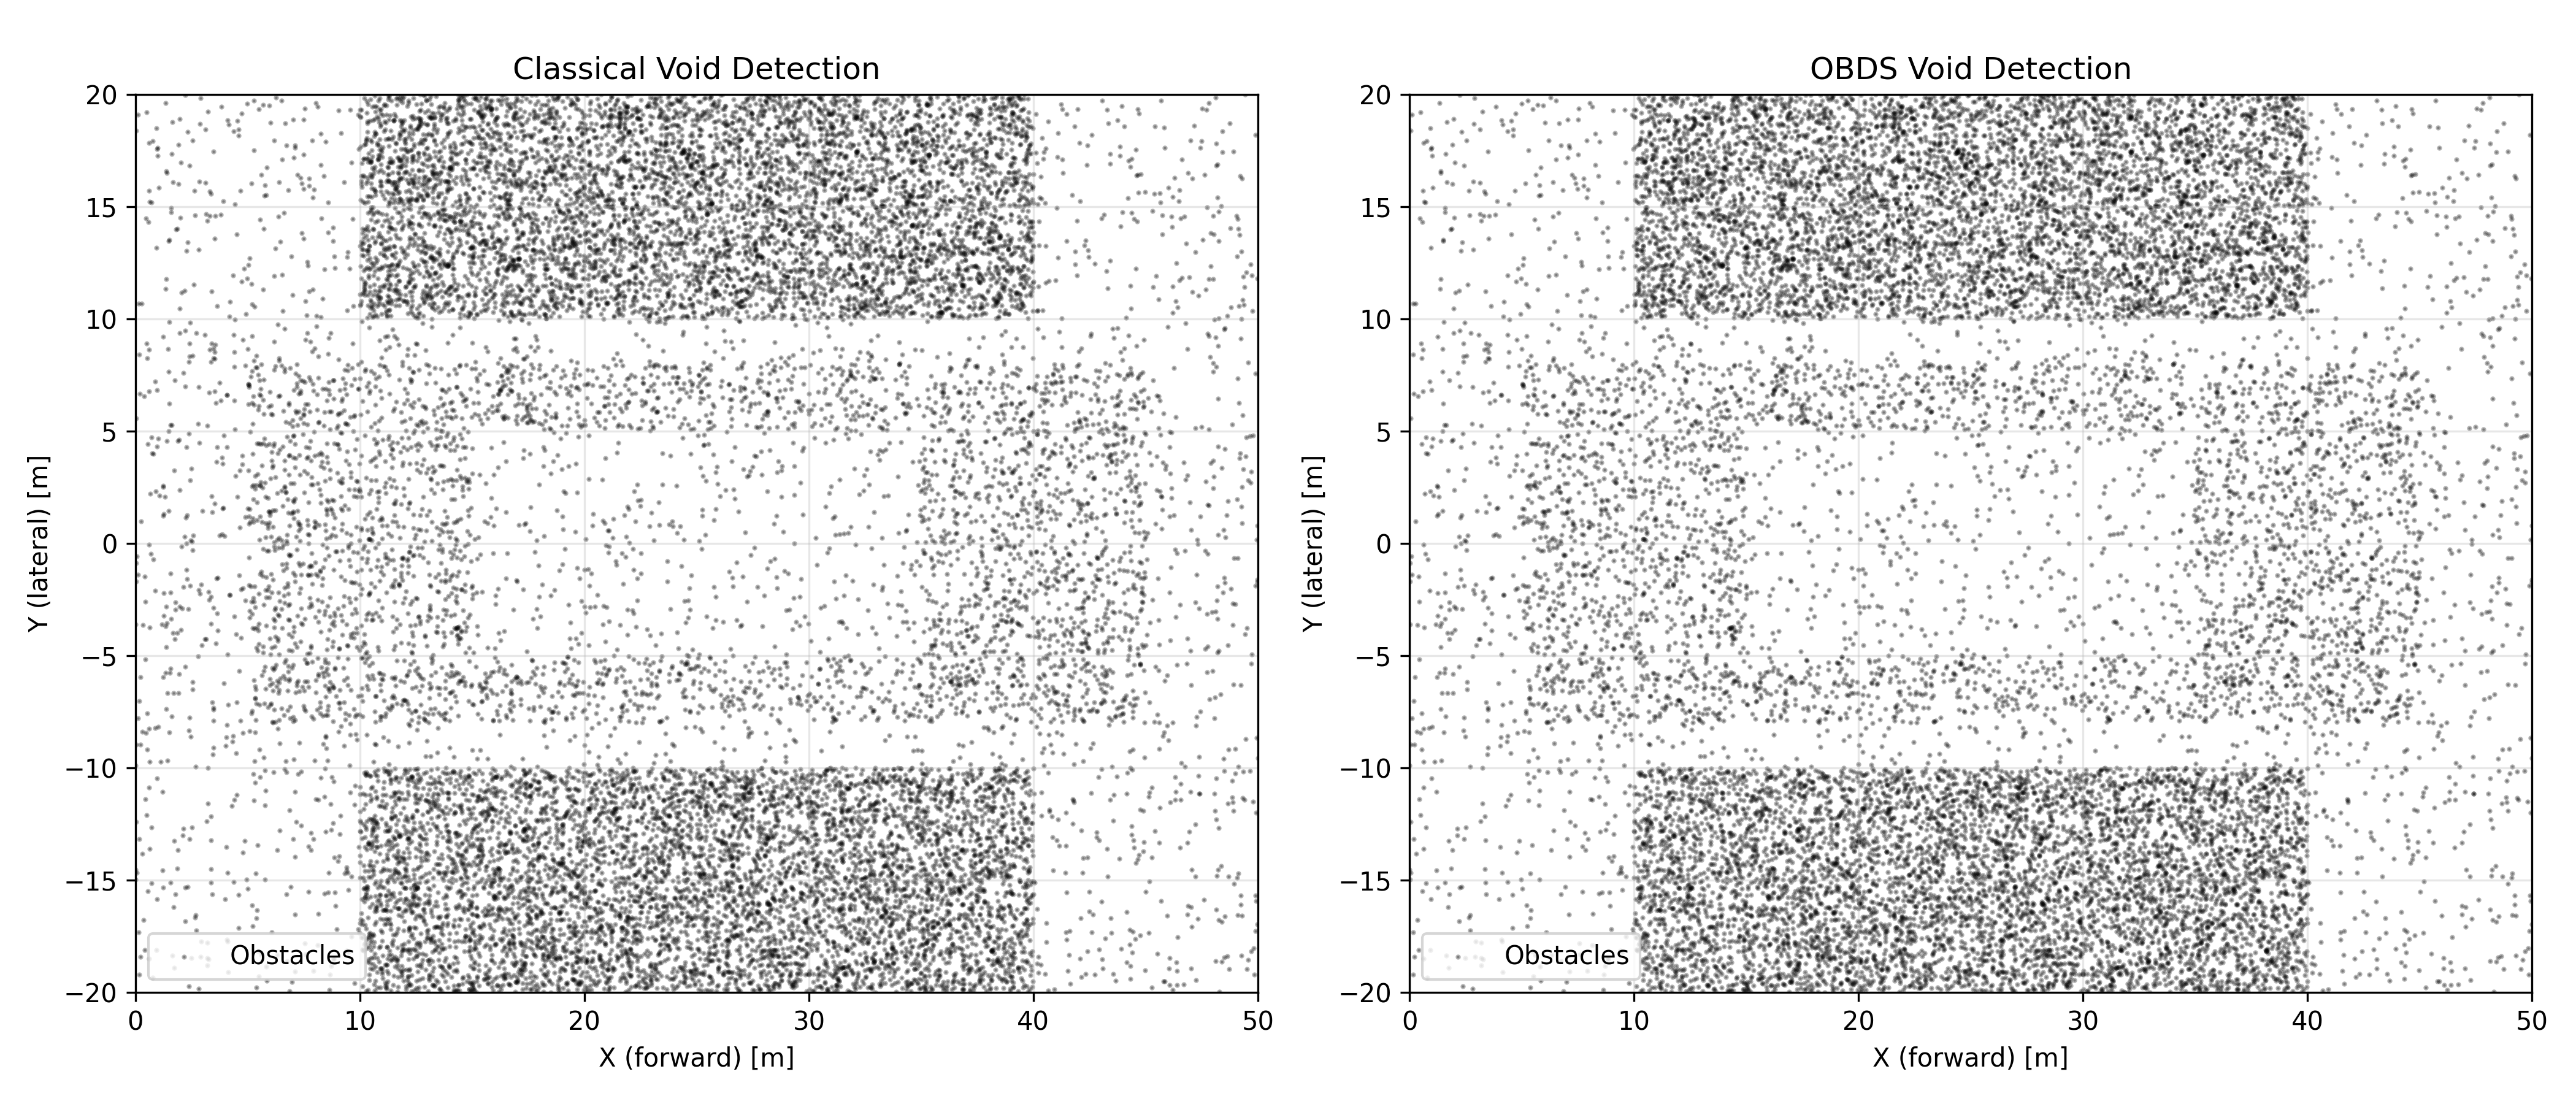

Write Python code to recreate this figure.
"""
Synthetic Void Detection Demo
Creates point clouds with known large voids to validate OBDS detection
"""

import numpy as np
import sys
import os
import time
import matplotlib.pyplot as plt

sys.path.insert(0, os.path.dirname(__file__))

from lidar_void_detection import (
    LiDARVoidDetectorOBDS,
    LiDARVoidDetectorClassical
)

def generate_scene_with_voids(num_points=20000, seed=42):
    """
    Generate a driving scenario with deliberate large voids
    
    Layout:
    - Obstacles on left and right sides (buildings/walls)
    - Large navigable void in the center (road)
    - Some scattered obstacles
    """
    np.random.seed(seed)
    points = []
    
    # Left wall (x: 10-40m, y: -20 to -10m)
    n_left = int(num_points * 0.3)
    for _ in range(n_left):
        x = np.random.uniform(10, 40)
        y = np.random.uniform(-20, -10)
        z = np.random.uniform(-1, 3)
        points.append([x, y, z])
    
    # Right wall (x: 10-40m, y: 10 to 20m)
    n_right = int(num_points * 0.3)
    for _ in range(n_right):
        x = np.random.uniform(10, 40)
        y = np.random.uniform(10, 20)
        z = np.random.uniform(-1, 3)
        points.append([x, y, z])
    
    # Scattered obstacles in center (sparse)
    n_obstacles = int(num_points * 0.2)
    for _ in range(n_obstacles):
        x = np.random.uniform(5, 45)
        y = np.random.uniform(-8, 8)
        z = np.random.uniform(-1, 2)
        # Only add if not in the main void area
        if not (15 < x < 35 and -5 < y < 5):
            points.append([x, y, z])
    
    # Ground plane (sparse)
    n_ground = int(num_points * 0.2)
    for _ in range(n_ground):
        x = np.random.uniform(0, 50)
        y = np.random.uniform(-20, 20)
        z = np.random.uniform(-2, -1.5)
        points.append([x, y, z])
    
    points = np.array(points)
    
    print(f"Generated scene with {len(points):,} points")
    print(f"  Left wall: ~{n_left} points")
    print(f"  Right wall: ~{n_right} points")
    print(f"  Expected void: center region (x: 15-35m, y: -5 to 5m)")
    print(f"  Expected void radius: ~5m")
    
    return points

def visualize_scene(points, obds_result, classical_result):
    """Create bird's eye view visualization"""
    fig, axes = plt.subplots(1, 2, figsize=(14, 6))
    
    # Plot 1: Point cloud with classical void
    ax1 = axes[0]
    ax1.scatter(points[:, 0], points[:, 1], s=1, c='black', alpha=0.3, label='Obstacles')
    
    if classical_result['in_range']:
        circle = plt.Circle(
            (classical_result['center_world'][0], classical_result['center_world'][1]),
            classical_result['radius_m'],
            fill=False, color='blue', linewidth=2,
            label=f"Classical void (r={classical_result['radius_m']:.1f}m)"
        )
        ax1.add_patch(circle)
        ax1.plot(classical_result['center_world'][0], classical_result['center_world'][1],
                'b*', markersize=15)
    
    ax1.set_xlabel('X (forward) [m]')
    ax1.set_ylabel('Y (lateral) [m]')
    ax1.set_title('Classical Void Detection')
    ax1.set_xlim(0, 50)
    ax1.set_ylim(-20, 20)
    ax1.legend()
    ax1.grid(True, alpha=0.3)
    ax1.set_aspect('equal')
    
    # Plot 2: Point cloud with OBDS void
    ax2 = axes[1]
    ax2.scatter(points[:, 0], points[:, 1], s=1, c='black', alpha=0.3, label='Obstacles')
    
    if obds_result['status'] == 'void_found' and obds_result['radius_m'] > 0:
        circle = plt.Circle(
            (obds_result['center_world'][0], obds_result['center_world'][1]),
            obds_result['radius_m'],
            fill=False, color='red', linewidth=2,
            label=f"OBDS void (r={obds_result['radius_m']:.1f}m)"
        )
        ax2.add_patch(circle)
        ax2.plot(obds_result['center_world'][0], obds_result['center_world'][1],
                'r*', markersize=15, label='Navigation waypoint')
    
    ax2.set_xlabel('X (forward) [m]')
    ax2.set_ylabel('Y (lateral) [m]')
    ax2.set_title('OBDS Void Detection')
    ax2.set_xlim(0, 50)
    ax2.set_ylim(-20, 20)
    ax2.legend()
    ax2.grid(True, alpha=0.3)
    ax2.set_aspect('equal')
    
    plt.tight_layout()
    plt.savefig('obds_void_experiment/void_detection_demo.png', dpi=300)
    print("\n✓ Visualization saved to: obds_void_experiment/void_detection_demo.png")

def void_detection_demo():
    """Demonstrate successful void detection on synthetic data"""
    print("="*60)
    print("Void Detection Demo (Synthetic Data with Known Voids)")
    print("="*60)
    
    # Generate scene
    points = generate_scene_with_voids(num_points=20000, seed=42)
    
    # Filter to driving range
    mask = ((points[:, 0] >= 0) & (points[:, 0] <= 50) &
            (points[:, 1] >= -20) & (points[:, 1] <= 20) &
            (points[:, 2] >= -2) & (points[:, 2] <= 5))
    points = points[mask]
    
    print(f"\nFiltered to {len(points):,} points")
    
    # Classical method
    print("\n" + "="*60)
    print("1. Classical (Delaunay)")
    print("="*60)
    
    classical = LiDARVoidDetectorClassical(x_range=(0, 50), y_range=(-20, 20))
    classical_result = classical.find_largest_void_delaunay(points)
    
    print(f"Time: {classical_result['time']:.3f}s")
    print(f"Void center: ({classical_result['center_world'][0]:.1f}m, {classical_result['center_world'][1]:.1f}m)")
    print(f"Void radius: {classical_result['radius_m']:.2f}m")
    print(f"Navigable: {'✓' if classical_result['navigable'] else '✗'}")
    
    # OBDS method
    print("\n" + "="*60)
    print("2. OBDS (GPU, 0.2m resolution)")
    print("="*60)
    
    obds = LiDARVoidDetectorOBDS(x_range=(0, 50), y_range=(-20, 20), resolution=0.2)
    
    init_start = time.time()
    obds.initialize_from_lidar(points)
    init_time = time.time() - init_start
    
    query_time = obds.evolve_gpu(T=2000, dt=1.0, device='mps')
    obds_result = obds.find_largest_void_for_navigation(min_radius_m=2.0)
    
    print(f"Init: {init_time:.3f}s")
    print(f"Query: {query_time:.3f}s")
    
    if obds_result['status'] == 'void_found':
        print(f"Void center: ({obds_result['center_world'][0]:.1f}m, {obds_result['center_world'][1]:.1f}m)")
        print(f"Void radius: {obds_result['radius_m']:.2f}m")
        print(f"Field strength: {obds_result['field_strength']:.3f}")
        print(f"Navigable: {'✓' if obds_result['navigable'] else '✗'}")
    else:
        print("No void found")
    
    # Results
    print("\n" + "="*60)
    print("RESULTS")
    print("="*60)
    
    speedup = classical_result['time'] / query_time
    print(f"Speedup: {speedup:.1f}×")
    print(f"Query time: {query_time*1000:.1f}ms")
    
    if obds_result['radius_m'] > 0:
        accuracy = (obds_result['radius_m'] / classical_result['radius_m']) * 100
        print(f"Radius accuracy: {accuracy:.1f}% of classical")
        
        center_error = np.linalg.norm(
            np.array(obds_result['center_world']) - 
            np.array(classical_result['center_world'])
        )
        print(f"Center error: {center_error:.2f}m")
    
    # Visualize
    visualize_scene(points, obds_result, classical_result)
    
    return {
        'points': points,
        'classical': classical_result,
        'obds': obds_result,
        'speedup': speedup
    }

if __name__ == "__main__":
    results = void_detection_demo()
    print("\n✓ Demo complete!")
